Run: headless pygame with SDL's dummy video driver; simulated clock (each Clock.tick advances the game by its frame time, no real sleeping); random seed 0; keys injected as events and as key.get_pressed() state; no mouse input.
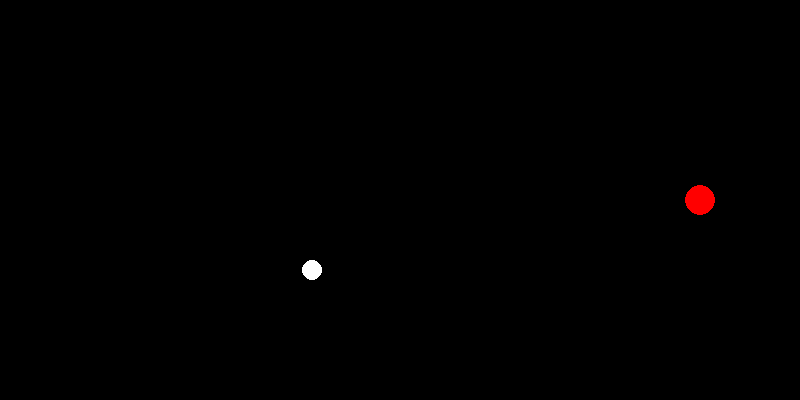
Frame 1 of 2 · flips 1–60 · no input
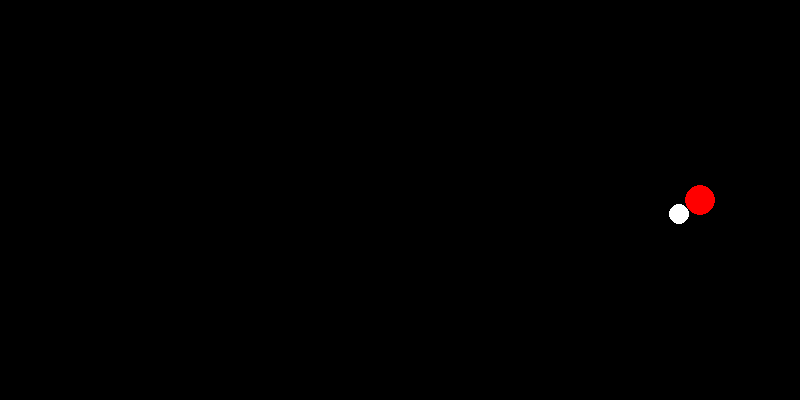
Frame 2 of 2 · flips 61–180 · tapped SPACE, RETURN · held RIGHT (→), D (game ended)

The pygame program that drew these frames:

import pygame
import math

# 초기화
pygame.init()

# 화면 크기 및 색상 설정
screen_width, screen_height = 800, 400
screen = pygame.display.set_mode((screen_width, screen_height))
background_color = (0, 0, 0)
ball_color = (255, 255, 255)

# 게임 루프 변수
running = True

# 현재 공의 위치 및 속도 설정
ball_x, ball_y = 100, 200
ball_radius = 10
ball_speed = 5
ball_direction = math.radians(45)  # 45도 각도로 시작

# 목적구 위치 설정
target_x, target_y = 700, 200
target_radius = 15

# 쿠션 경계 설정
cushion_x, cushion_y, cushion_width, cushion_height = 50, 50, 700, 300

# 게임 루프
clock = pygame.time.Clock()  # 게임 루프의 속도 제어를 위한 Clock 객체 생성
while running:
    for event in pygame.event.get():
        if event.type == pygame.QUIT:
            running = False

    # 공의 새로운 위치 계산
    ball_x += ball_speed * math.cos(ball_direction)
    ball_y += ball_speed * math.sin(ball_direction)

    # 쿠션과의 충돌 처리
    if ball_x - ball_radius < cushion_x or ball_x + ball_radius > cushion_x + cushion_width:
        ball_direction = math.pi - ball_direction  # 수평 벽에 부딪히면 방향 반전
    if ball_y - ball_radius < cushion_y or ball_y + ball_radius > cushion_y + cushion_height:
        ball_direction = -ball_direction  # 수직 벽에 부딪히면 방향 반전

    # 화면 지우기
    screen.fill(background_color)

    # 공 그리기
    pygame.draw.circle(screen, ball_color, (int(ball_x), int(ball_y)), ball_radius)

    # 목적구 그리기
    pygame.draw.circle(screen, (255, 0, 0), (target_x, target_y), target_radius)

    # 화면 업데이트
    pygame.display.flip()

    # 목적구에 공이 도달하면 게임 종료
    if math.sqrt((ball_x - target_x) ** 2 + (ball_y - target_y) ** 2) <= ball_radius + target_radius:
        print("목적구를 넣었습니다. 게임 종료.")
        running = False

    # 게임 루프의 속도를 제어
    clock.tick(60)  # 초당 60프레임을 유지

# 게임 종료
pygame.quit()
